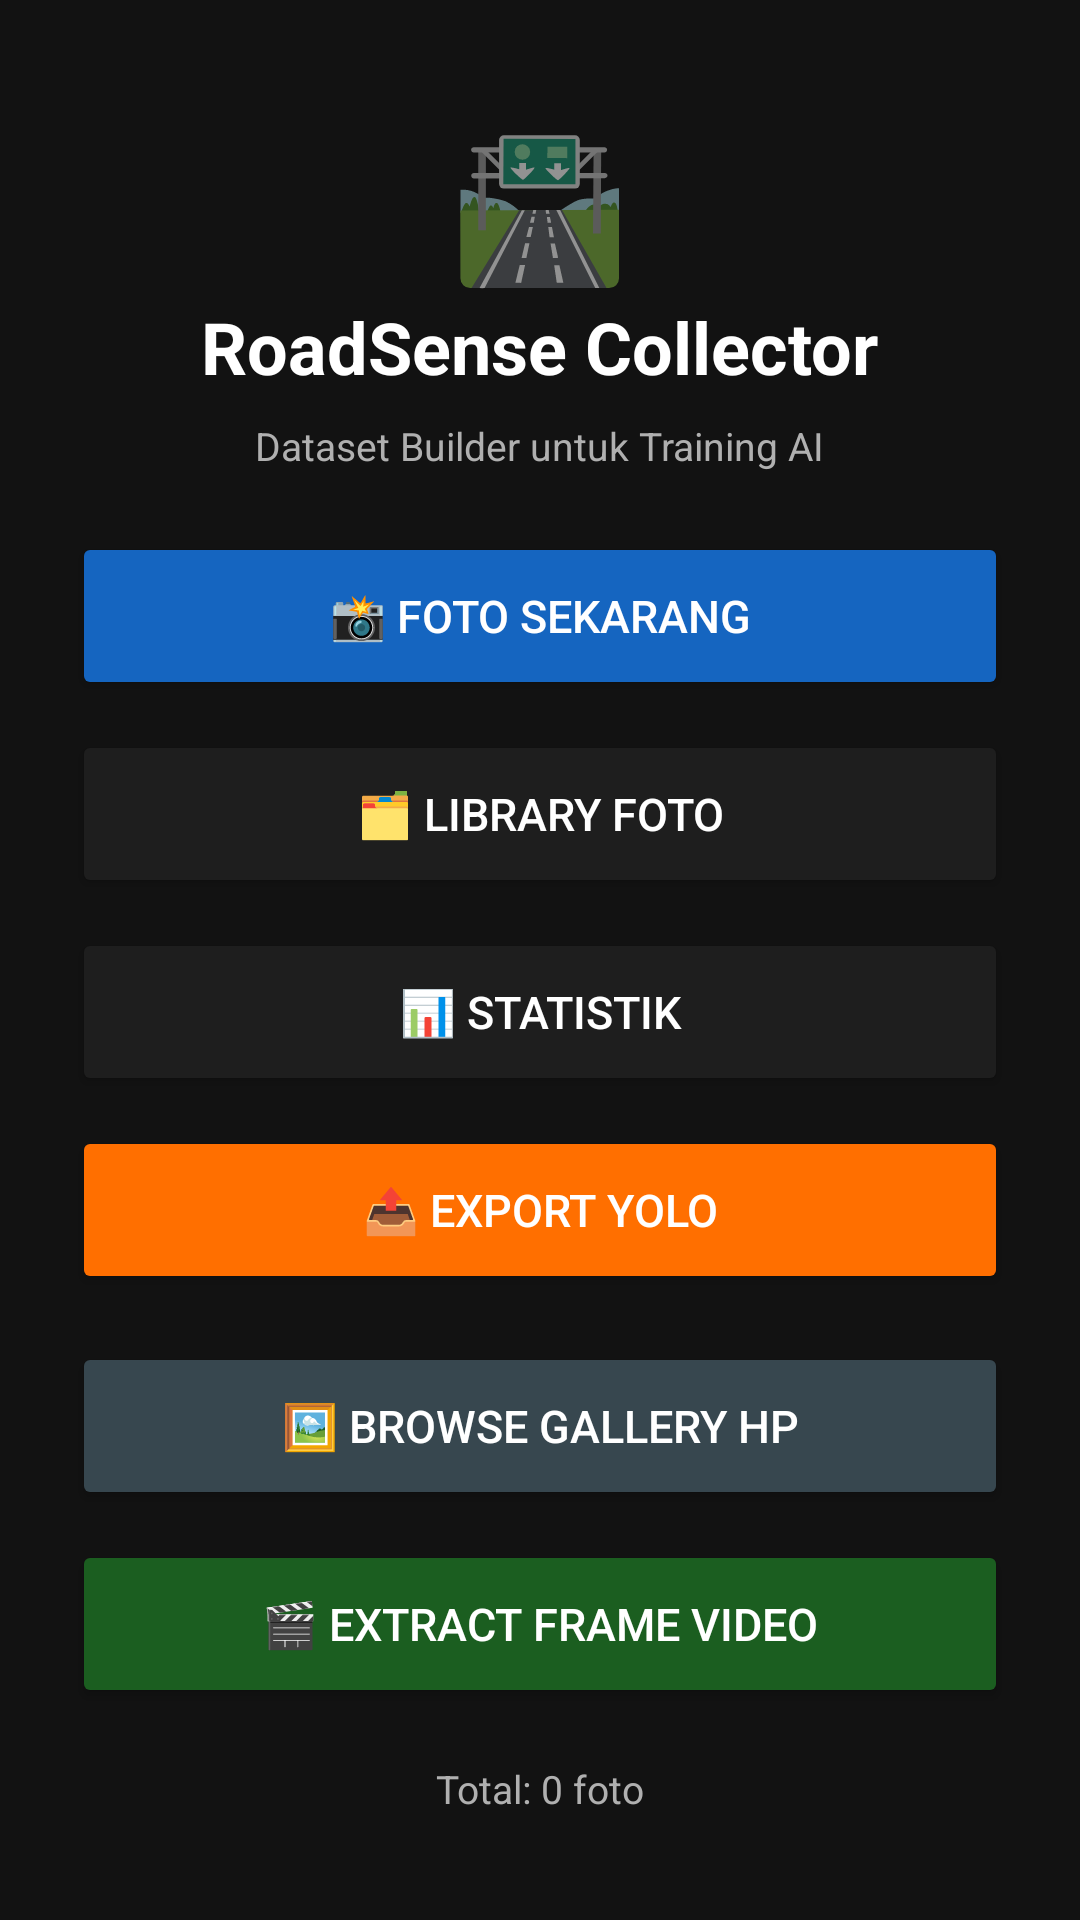

Android layout source for this screen:
<!-- AndroidManifest.xml: application theme Theme.RoadSenseCollector -->
<!-- res/layout/activity_main.xml -->
<?xml version="1.0" encoding="utf-8"?>
<ScrollView xmlns:android="http://schemas.android.com/apk/res/android"
    android:layout_width="match_parent"
    android:layout_height="match_parent"
    android:background="@color/bg_dark"
    android:fillViewport="true">

    <LinearLayout
        android:layout_width="match_parent"
        android:layout_height="wrap_content"
        android:orientation="vertical"
        android:background="@color/bg_dark"
        android:gravity="center"
        android:padding="24dp">

        
        <TextView
            android:layout_width="wrap_content"
            android:layout_height="wrap_content"
            android:text="🛣️"
            android:textSize="48sp"
            android:layout_gravity="center" />

        <TextView
            android:layout_width="wrap_content"
            android:layout_height="wrap_content"
            android:text="RoadSense Collector"
            android:textSize="24sp"
            android:textStyle="bold"
            android:textColor="@color/text_primary"
            android:layout_gravity="center"
            android:layout_marginBottom="8dp" />

        <TextView
            android:layout_width="wrap_content"
            android:layout_height="wrap_content"
            android:text="Dataset Builder untuk Training AI"
            android:textSize="13sp"
            android:textColor="@color/text_secondary"
            android:layout_gravity="center"
            android:layout_marginBottom="20dp" />

        
        <Button
            android:id="@+id/btnCamera"
            android:layout_width="match_parent"
            android:layout_height="56dp"
            android:text="@string/btn_camera"
            android:textSize="15sp"
            android:backgroundTint="@color/primary"
            android:layout_marginBottom="10dp" />

        <Button
            android:id="@+id/btnLibrary"
            android:layout_width="match_parent"
            android:layout_height="56dp"
            android:text="@string/btn_library"
            android:textSize="15sp"
            android:backgroundTint="@color/bg_card"
            android:layout_marginBottom="10dp" />

        <Button
            android:id="@+id/btnStats"
            android:layout_width="match_parent"
            android:layout_height="56dp"
            android:text="@string/btn_stats"
            android:textSize="15sp"
            android:backgroundTint="@color/bg_card"
            android:layout_marginBottom="10dp" />

        <Button
            android:id="@+id/btnExport"
            android:layout_width="match_parent"
            android:layout_height="56dp"
            android:text="@string/btn_export"
            android:textSize="15sp"
            android:backgroundTint="@color/accent"
            android:layout_marginBottom="16dp" />

        <Button
            android:id="@+id/btnGallery"
            android:layout_width="match_parent"
            android:layout_height="56dp"
            android:text="🖼️ Browse Gallery HP"
            android:textSize="15sp"
            android:backgroundTint="#37474F"
            android:layout_marginBottom="10dp" />

        <Button
            android:id="@+id/btnVideoExtractor"
            android:layout_width="match_parent"
            android:layout_height="56dp"
            android:text="🎬 Extract Frame Video"
            android:textSize="15sp"
            android:backgroundTint="#1B5E20"
            android:layout_marginBottom="10dp" />

        <TextView
            android:id="@+id/tvTotalPhotos"
            android:layout_width="wrap_content"
            android:layout_height="wrap_content"
            android:text="@string/total_photos"
            android:textSize="13sp"
            android:textColor="@color/text_secondary"
            android:layout_gravity="center"
            android:layout_marginTop="8dp" />

    </LinearLayout>
</ScrollView>
<!-- resources referenced by this layout -->
<resources>
  <color name="accent">#FF6F00</color>
  <color name="bg_card">#1E1E1E</color>
  <color name="bg_dark">#121212</color>
  <color name="primary">#1565C0</color>
  <color name="text_primary">#FFFFFF</color>
  <color name="text_secondary">#B0B0B0</color>
  <string name="btn_camera">📸 Foto Sekarang</string>
  <string name="btn_export">📤 Export YOLO</string>
  <string name="btn_library">🗂️ Library Foto</string>
  <string name="btn_stats">📊 Statistik</string>
  <string name="total_photos">Total: 0 foto</string>
  <style name="Theme.RoadSenseCollector" parent="Theme.MaterialComponents.DayNight.NoActionBar">
          <item name="colorPrimary">@color/primary</item>
          <item name="colorPrimaryDark">@color/primary_dark</item>
          <item name="colorAccent">@color/accent</item>
          <item name="android:windowBackground">@color/bg_dark</item>
          <item name="android:textColorPrimary">@color/text_primary</item>
          <item name="android:textColorSecondary">@color/text_secondary</item>
          <item name="windowActionBar">false</item>
          <item name="windowNoTitle">true</item>
      </style>
  <color name="primary_dark">#0D47A1</color>
</resources>
